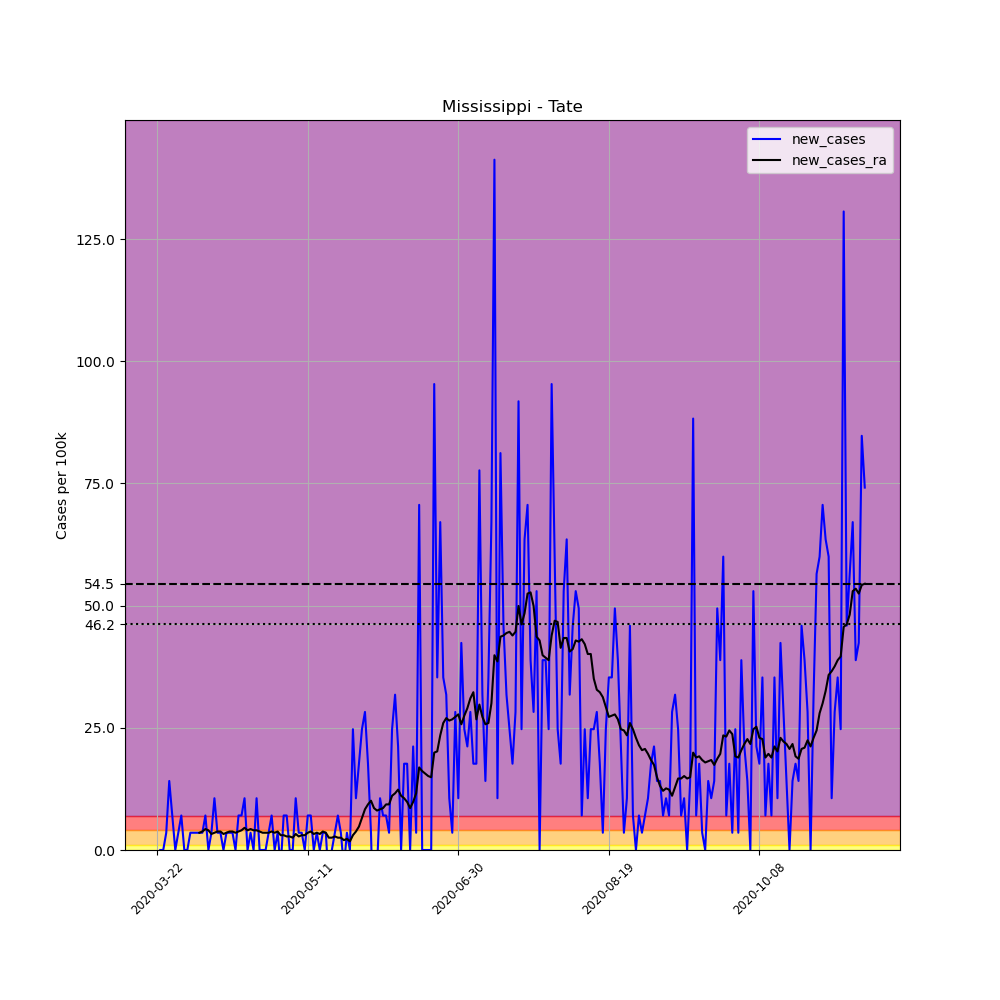

The table this chart was drawn from, first rows:
, date, county, state, fips, cases, deaths, COUNTY, STNAME, CTYNAME, POPESTIMATE2019, per_100k, new_cases, new_cases_ra
258572, 2020-03-22, Tate, Mississippi, 28137, 1, 0, 137, Mississippi, Tate, 28321, 3.531, , 
258573, 2020-03-23, Tate, Mississippi, 28137, 1, 0, 137, Mississippi, Tate, 28321, 3.531, 0.0, 
258574, 2020-03-24, Tate, Mississippi, 28137, 1, 0, 137, Mississippi, Tate, 28321, 3.531, 0.0, 
258575, 2020-03-25, Tate, Mississippi, 28137, 2, 0, 137, Mississippi, Tate, 28321, 7.062, 3.531, 
258576, 2020-03-26, Tate, Mississippi, 28137, 6, 0, 137, Mississippi, Tate, 28321, 21.19, 14.12, 
258577, 2020-03-27, Tate, Mississippi, 28137, 8, 0, 137, Mississippi, Tate, 28321, 28.25, 7.062, 
258578, 2020-03-28, Tate, Mississippi, 28137, 8, 0, 137, Mississippi, Tate, 28321, 28.25, 0.0, 
258579, 2020-03-29, Tate, Mississippi, 28137, 9, 0, 137, Mississippi, Tate, 28321, 31.78, 3.531, 
258580, 2020-03-30, Tate, Mississippi, 28137, 11, 0, 137, Mississippi, Tate, 28321, 38.84, 7.062, 
258581, 2020-03-31, Tate, Mississippi, 28137, 11, 0, 137, Mississippi, Tate, 28321, 38.84, 0.0, 
258582, 2020-04-01, Tate, Mississippi, 28137, 11, 0, 137, Mississippi, Tate, 28321, 38.84, 0.0, 
258583, 2020-04-02, Tate, Mississippi, 28137, 12, 0, 137, Mississippi, Tate, 28321, 42.37, 3.531, 
258584, 2020-04-03, Tate, Mississippi, 28137, 13, 0, 137, Mississippi, Tate, 28321, 45.9, 3.531, 
258585, 2020-04-04, Tate, Mississippi, 28137, 14, 0, 137, Mississippi, Tate, 28321, 49.43, 3.531, 
258586, 2020-04-05, Tate, Mississippi, 28137, 15, 0, 137, Mississippi, Tate, 28321, 52.96, 3.531, 3.531
258587, 2020-04-06, Tate, Mississippi, 28137, 16, 0, 137, Mississippi, Tate, 28321, 56.5, 3.531, 3.783
258588, 2020-04-07, Tate, Mississippi, 28137, 18, 0, 137, Mississippi, Tate, 28321, 63.56, 7.062, 4.288
258589, 2020-04-08, Tate, Mississippi, 28137, 18, 0, 137, Mississippi, Tate, 28321, 63.56, 0.0, 4.035
258590, 2020-04-09, Tate, Mississippi, 28137, 19, 0, 137, Mississippi, Tate, 28321, 67.09, 3.531, 3.279
258591, 2020-04-10, Tate, Mississippi, 28137, 22, 0, 137, Mississippi, Tate, 28321, 77.68, 10.59, 3.531
258592, 2020-04-11, Tate, Mississippi, 28137, 23, 0, 137, Mississippi, Tate, 28321, 81.21, 3.531, 3.783
258593, 2020-04-12, Tate, Mississippi, 28137, 24, 0, 137, Mississippi, Tate, 28321, 84.74, 3.531, 3.783
258594, 2020-04-13, Tate, Mississippi, 28137, 24, 0, 137, Mississippi, Tate, 28321, 84.74, 0.0, 3.279
258595, 2020-04-14, Tate, Mississippi, 28137, 25, 0, 137, Mississippi, Tate, 28321, 88.27, 3.531, 3.531
258596, 2020-04-15, Tate, Mississippi, 28137, 26, 0, 137, Mississippi, Tate, 28321, 91.8, 3.531, 3.783
258597, 2020-04-16, Tate, Mississippi, 28137, 27, 0, 137, Mississippi, Tate, 28321, 95.34, 3.531, 3.783
258598, 2020-04-17, Tate, Mississippi, 28137, 27, 0, 137, Mississippi, Tate, 28321, 95.34, 0.0, 3.531
258599, 2020-04-18, Tate, Mississippi, 28137, 29, 0, 137, Mississippi, Tate, 28321, 102.4, 7.062, 3.783
258600, 2020-04-19, Tate, Mississippi, 28137, 31, 0, 137, Mississippi, Tate, 28321, 109.5, 7.062, 4.035
258601, 2020-04-20, Tate, Mississippi, 28137, 34, 0, 137, Mississippi, Tate, 28321, 120.1, 10.59, 4.54
258602, 2020-04-21, Tate, Mississippi, 28137, 34, 0, 137, Mississippi, Tate, 28321, 120.1, 0.0, 4.035
258603, 2020-04-22, Tate, Mississippi, 28137, 35, 0, 137, Mississippi, Tate, 28321, 123.6, 3.531, 4.288
258604, 2020-04-23, Tate, Mississippi, 28137, 35, 0, 137, Mississippi, Tate, 28321, 123.6, 0.0, 4.035
258605, 2020-04-24, Tate, Mississippi, 28137, 38, 0, 137, Mississippi, Tate, 28321, 134.2, 10.59, 4.035
258606, 2020-04-25, Tate, Mississippi, 28137, 38, 0, 137, Mississippi, Tate, 28321, 134.2, 0.0, 3.783
258607, 2020-04-26, Tate, Mississippi, 28137, 38, 0, 137, Mississippi, Tate, 28321, 134.2, 0.0, 3.531
258608, 2020-04-27, Tate, Mississippi, 28137, 38, 0, 137, Mississippi, Tate, 28321, 134.2, 0.0, 3.531
258609, 2020-04-28, Tate, Mississippi, 28137, 39, 0, 137, Mississippi, Tate, 28321, 137.7, 3.531, 3.531
258610, 2020-04-29, Tate, Mississippi, 28137, 41, 0, 137, Mississippi, Tate, 28321, 144.8, 7.062, 3.783
258611, 2020-04-30, Tate, Mississippi, 28137, 41, 0, 137, Mississippi, Tate, 28321, 144.8, 0.0, 3.531
258612, 2020-05-01, Tate, Mississippi, 28137, 42, 0, 137, Mississippi, Tate, 28321, 148.3, 3.531, 3.783
258613, 2020-05-02, Tate, Mississippi, 28137, 41, 0, 137, Mississippi, Tate, 28321, 144.8, -3.531, 3.027
258614, 2020-05-03, Tate, Mississippi, 28137, 43, 0, 137, Mississippi, Tate, 28321, 151.8, 7.062, 3.027
258615, 2020-05-04, Tate, Mississippi, 28137, 45, 0, 137, Mississippi, Tate, 28321, 158.9, 7.062, 2.774
258616, 2020-05-05, Tate, Mississippi, 28137, 45, 0, 137, Mississippi, Tate, 28321, 158.9, 0.0, 2.774
258617, 2020-05-06, Tate, Mississippi, 28137, 45, 0, 137, Mississippi, Tate, 28321, 158.9, 0.0, 2.522
258618, 2020-05-07, Tate, Mississippi, 28137, 48, 0, 137, Mississippi, Tate, 28321, 169.5, 10.59, 3.279
258619, 2020-05-08, Tate, Mississippi, 28137, 49, 0, 137, Mississippi, Tate, 28321, 173, 3.531, 2.774
258620, 2020-05-09, Tate, Mississippi, 28137, 50, 0, 137, Mississippi, Tate, 28321, 176.5, 3.531, 3.027
258621, 2020-05-10, Tate, Mississippi, 28137, 50, 0, 137, Mississippi, Tate, 28321, 176.5, 0.0, 3.027
258622, 2020-05-11, Tate, Mississippi, 28137, 52, 0, 137, Mississippi, Tate, 28321, 183.6, 7.062, 3.531
258623, 2020-05-12, Tate, Mississippi, 28137, 54, 0, 137, Mississippi, Tate, 28321, 190.7, 7.062, 3.783
258624, 2020-05-13, Tate, Mississippi, 28137, 54, 0, 137, Mississippi, Tate, 28321, 190.7, 0.0, 3.279
258625, 2020-05-14, Tate, Mississippi, 28137, 55, 0, 137, Mississippi, Tate, 28321, 194.2, 3.531, 3.531
258626, 2020-05-15, Tate, Mississippi, 28137, 55, 0, 137, Mississippi, Tate, 28321, 194.2, 0.0, 3.279
258627, 2020-05-16, Tate, Mississippi, 28137, 56, 0, 137, Mississippi, Tate, 28321, 197.7, 3.531, 3.783
258628, 2020-05-17, Tate, Mississippi, 28137, 57, 0, 137, Mississippi, Tate, 28321, 201.3, 3.531, 3.531
258629, 2020-05-18, Tate, Mississippi, 28137, 55, 0, 137, Mississippi, Tate, 28321, 194.2, -7.062, 2.522
258630, 2020-05-19, Tate, Mississippi, 28137, 55, 1, 137, Mississippi, Tate, 28321, 194.2, 0.0, 2.522
258631, 2020-05-20, Tate, Mississippi, 28137, 56, 1, 137, Mississippi, Tate, 28321, 197.7, 3.531, 2.774
... 176 more rows
